Photos from the image-classification dataset "COVID-19_Radiography_Dataset_split" in the GitHub repository cyrilmarat/Liora_Covid. Its 4 classes are: COVID-19, lung opacity, normal, viral pneumonia.

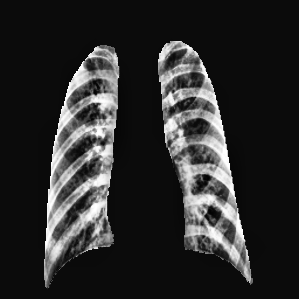
Label: viral pneumonia

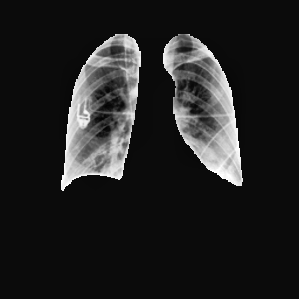
Label: lung opacity

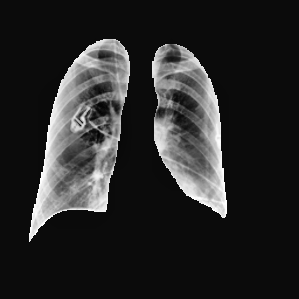
Label: lung opacity

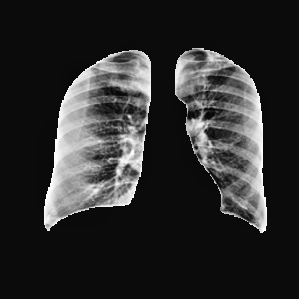
Label: normal

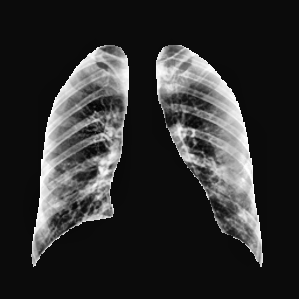
Label: COVID-19

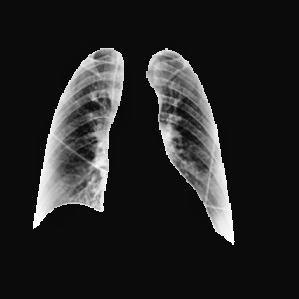
Label: normal
